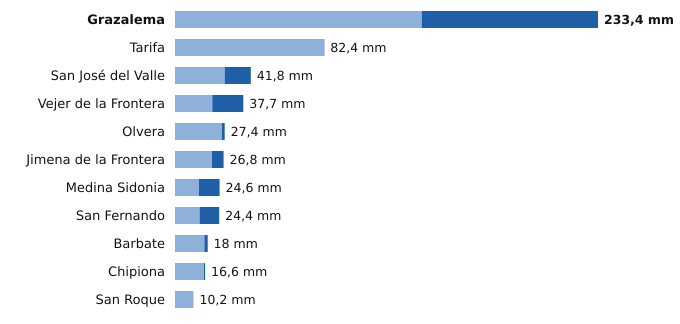

Data behind this chart, as committed beside it:
estacion, provincia, indicativo, mm_6_dias_anteriores, mm_hoy, mm_7_dias, horas_de_hoy
Grazalema, Cádiz, 5911X, 136.1, 97.3, 233.4, 21
Tarifa, Cádiz, 6001, 82.1, 0.3, 82.4, 21
San José del Valle, Cádiz, 5950X, 27.4, 14.4, 41.8, 21
Vejer de la Frontera, Cádiz, 5995B, 20.6, 17.1, 37.7, 21
Olvera, Cádiz, 5919X, 25.8, 1.6, 27.4, 20
Jimena de la Frontera, Cádiz, 6042I, 20.4, 6.4, 26.8, 20
Medina Sidonia, Cádiz, 5983X, 13.2, 11.4, 24.6, 20
San Fernando, Cádiz, 5972Y, 13.6, 10.8, 24.4, 21
Barbate, Cádiz, 5996B, 16.2, 1.8, 18.0, 20
Chipiona, Cádiz, 5906X, 16.0, 0.6, 16.6, 20
San Roque, Cádiz, 6056X, 10.2, 0.0, 10.2, 20
